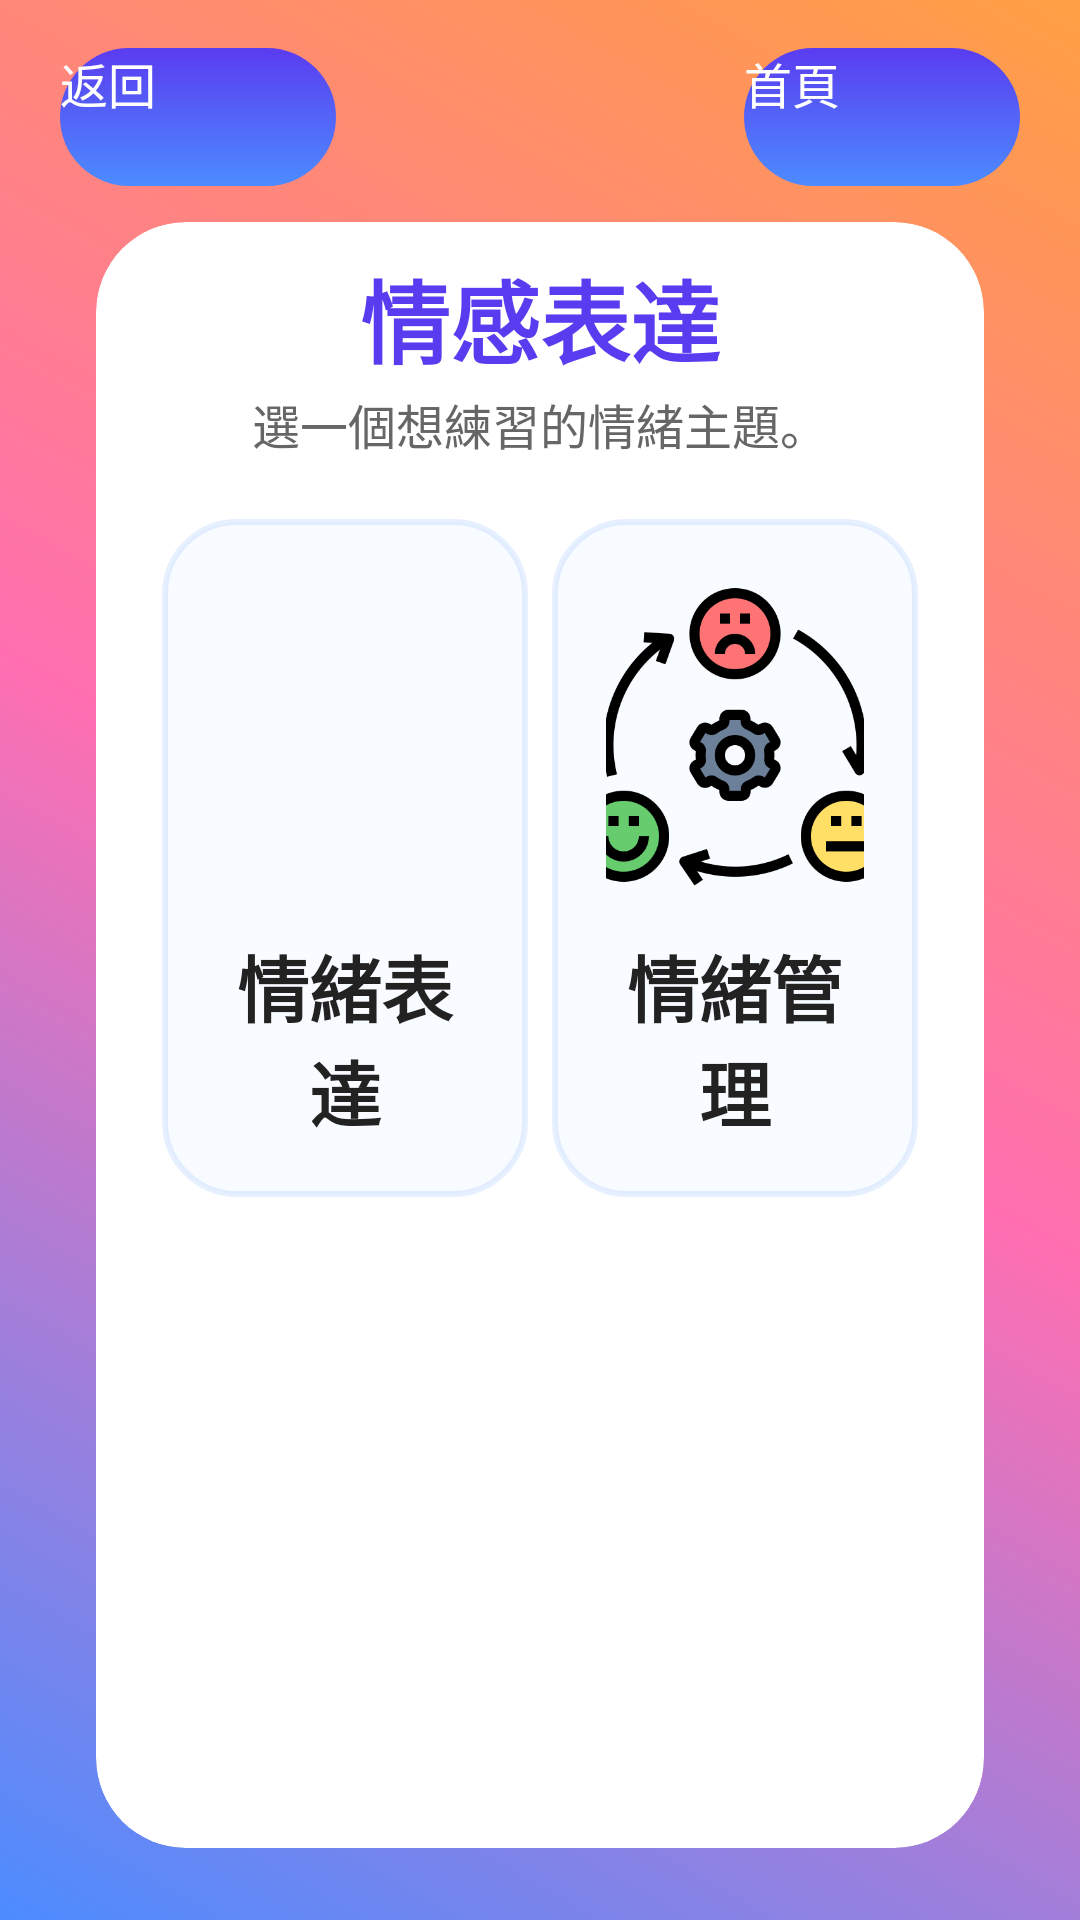

Here is an Android app screen rendered from its layout file. Give the layout XML and the strings, colors and styles it references.
<!-- AndroidManifest.xml: application theme Theme.Assistant -->
<!-- res/layout/activity_emotional_expression.xml -->
<?xml version="1.0" encoding="utf-8"?>
<androidx.constraintlayout.widget.ConstraintLayout xmlns:android="http://schemas.android.com/apk/res/android"
    xmlns:app="http://schemas.android.com/apk/res-auto"
    xmlns:tools="http://schemas.android.com/tools"
    android:layout_width="match_parent"
    android:layout_height="match_parent"
    android:background="@drawable/bg_login_gradient"
    tools:context=".EmotionalExpression">

    <Button
        android:id="@+id/emo_back"
        android:layout_width="92dp"
        android:layout_height="46dp"
        android:layout_marginStart="20dp"
        android:layout_marginTop="16dp"
        android:background="@drawable/bg_button_primary"
        android:text="返回"
        android:textAllCaps="false"
        android:textColor="@android:color/white"
        android:textSize="16sp"
        app:layout_constraintStart_toStartOf="parent"
        app:layout_constraintTop_toTopOf="parent" />

    <Button
        android:id="@+id/emo_main"
        android:layout_width="92dp"
        android:layout_height="46dp"
        android:layout_marginTop="16dp"
        android:layout_marginEnd="20dp"
        android:background="@drawable/bg_button_primary"
        android:text="首頁"
        android:textAllCaps="false"
        android:textColor="@android:color/white"
        android:textSize="16sp"
        app:layout_constraintEnd_toEndOf="parent"
        app:layout_constraintTop_toTopOf="parent" />

    <androidx.cardview.widget.CardView
        android:layout_width="0dp"
        android:layout_height="0dp"
        android:layout_marginStart="32dp"
        android:layout_marginTop="74dp"
        android:layout_marginEnd="32dp"
        android:layout_marginBottom="24dp"
        app:cardBackgroundColor="@android:color/white"
        app:cardCornerRadius="30dp"
        app:cardElevation="12dp"
        app:layout_constraintBottom_toBottomOf="parent"
        app:layout_constraintEnd_toEndOf="parent"
        app:layout_constraintStart_toStartOf="parent"
        app:layout_constraintTop_toTopOf="parent">

        <LinearLayout
            android:layout_width="match_parent"
            android:layout_height="match_parent"
            android:orientation="vertical"
            android:paddingStart="18dp"
            android:paddingTop="10dp"
            android:paddingEnd="18dp"
            android:paddingBottom="18dp">

            <TextView
                android:layout_width="match_parent"
                android:layout_height="wrap_content"
                android:gravity="center"
                android:text="情感表達"
                android:textColor="@color/brand_deep"
                android:textSize="30sp"
                android:textStyle="bold" />

            <TextView
                android:layout_width="match_parent"
                android:layout_height="wrap_content"
                android:layout_marginTop="2dp"
                android:gravity="center"
                android:text="選一個想練習的情緒主題。"
                android:textColor="@color/text_secondary"
                android:textSize="16sp" />

            <GridLayout
                android:id="@+id/gridEmo"
                android:layout_width="match_parent"
                android:layout_height="wrap_content"
                android:layout_marginTop="16dp"
                android:alignmentMode="alignMargins"
                android:columnCount="2"
                android:useDefaultMargins="true">

                <LinearLayout
                    android:id="@+id/card_feelings"
                    android:layout_width="0dp"
                    android:layout_height="wrap_content"
                    android:layout_columnWeight="1"
                    android:background="@drawable/bg_topic_card"
                    android:foreground="?attr/selectableItemBackground"
                    android:gravity="center"
                    android:minHeight="182dp"
                    android:orientation="vertical"
                    android:padding="18dp">

                    <ImageView
                        android:layout_width="108dp"
                        android:layout_height="108dp"
                        android:contentDescription="情緒表達"
                        android:scaleType="fitCenter"
                        android:src="@drawable/expression" />

                    <TextView
                        android:layout_width="wrap_content"
                        android:layout_height="wrap_content"
                        android:layout_marginTop="12dp"
                        android:gravity="center"
                        android:text="情緒表達"
                        android:textColor="@color/text_primary"
                        android:textSize="24sp"
                        android:textStyle="bold" />
                </LinearLayout>

                <LinearLayout
                    android:id="@+id/card_manage"
                    android:layout_width="0dp"
                    android:layout_height="wrap_content"
                    android:layout_columnWeight="1"
                    android:background="@drawable/bg_topic_card"
                    android:foreground="?attr/selectableItemBackground"
                    android:gravity="center"
                    android:minHeight="182dp"
                    android:orientation="vertical"
                    android:padding="18dp">

                    <ImageView
                        android:layout_width="108dp"
                        android:layout_height="108dp"
                        android:contentDescription="情緒管理"
                        android:scaleType="fitCenter"
                        android:src="@drawable/emotional" />

                    <TextView
                        android:layout_width="wrap_content"
                        android:layout_height="wrap_content"
                        android:layout_marginTop="12dp"
                        android:gravity="center"
                        android:text="情緒管理"
                        android:textColor="@color/text_primary"
                        android:textSize="24sp"
                        android:textStyle="bold" />
                </LinearLayout>
            </GridLayout>
        </LinearLayout>
    </androidx.cardview.widget.CardView>

</androidx.constraintlayout.widget.ConstraintLayout>
<!-- resources referenced by this layout -->
<resources>
  <color name="brand_deep">#5A3CF0</color>
  <color name="text_primary">#222222</color>
  <color name="text_secondary">#666666</color>
  <!-- drawable bg_button_primary (drawable) -->
  <selector xmlns:android="http://schemas.android.com/apk/res/android">
      <item android:state_pressed="true">
          <shape android:shape="rectangle">
              <gradient
                  android:type="linear"
                  android:angle="90"
                  android:startColor="@color/brand_deep"
                  android:endColor="@color/brand_blue"/>
              <corners android:radius="28dp"/>
          </shape>
      </item>
      <item>
          <shape android:shape="rectangle">
              <gradient
                  android:type="linear"
                  android:angle="90"
                  android:startColor="@color/brand_blue"
                  android:endColor="@color/brand_deep"/>
              <corners android:radius="28dp"/>
          </shape>
      </item>
  </selector>
  <!-- drawable bg_login_gradient (drawable) -->
  <?xml version="1.0" encoding="utf-8"?>
  <shape xmlns:android="http://schemas.android.com/apk/res/android" android:shape="rectangle">
      <gradient
          android:type="linear"
          android:angle="45"
          android:startColor="@color/brand_blue"
          android:centerColor="@color/brand_pink"
          android:endColor="@color/brand_orange" />
  </shape>
  <!-- drawable bg_topic_card (drawable) -->
  <shape xmlns:android="http://schemas.android.com/apk/res/android" android:shape="rectangle">
      <corners android:radius="24dp"/>
      <solid android:color="#FFF8FBFF"/>
      <stroke android:width="2dp" android:color="#224C8CFF"/>
      <padding android:left="10dp" android:top="10dp" android:right="10dp" android:bottom="10dp"/>
  </shape>
  <!-- drawable emotional: png bitmap (drawable, 31158 bytes) -->
  <color name="brand_blue">#4C8CFF</color>
  <color name="brand_pink">#FF6FB1</color>
  <color name="brand_orange">#FF9F43</color>
</resources>
